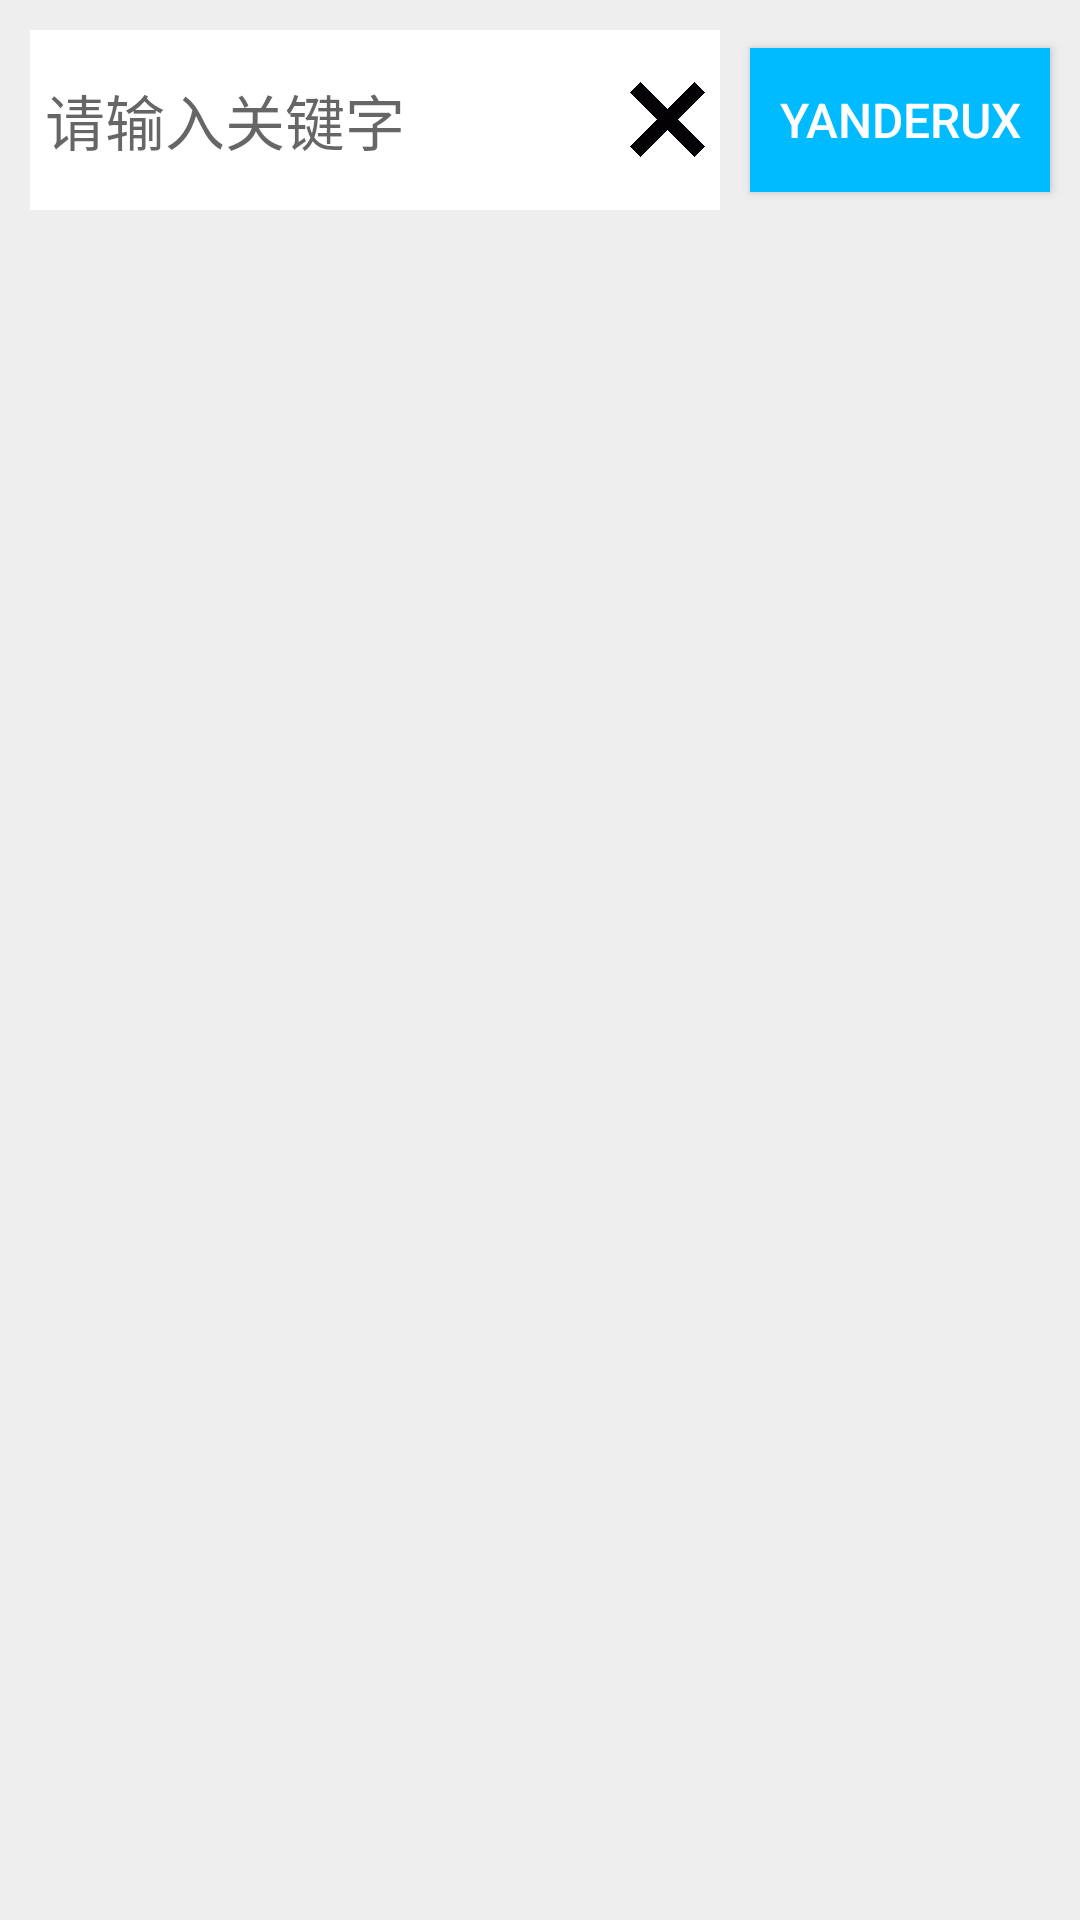

Reconstruct the res/layout file that produces this screen, plus the resources it refers to.
<!-- AndroidManifest.xml: application theme AppTheme -->
<!-- res/layout/search.xml -->
<?xml version="1.0" encoding="utf-8"?>
<LinearLayout
    xmlns:android="http://schemas.android.com/apk/res/android"
    android:background="#eee"
    android:orientation="vertical"
    android:layout_width="match_parent"
    android:layout_height="wrap_content">

    <LinearLayout
        android:id="@+id/search_ll_top"
        android:layout_width="match_parent"
        android:layout_height="wrap_content"
        android:orientation="horizontal"
        android:layout_alignParentTop="true"
        android:background="#eee">

        <FrameLayout
            android:layout_weight="1"
            android:layout_width="0dp"
            android:layout_height="wrap_content">

            <EditText
                android:id="@+id/search_et_input"
                android:layout_width="match_parent"
                android:layout_height="60dp"
                android:hint="请输入关键字"
                android:textSize="20dp"
                android:inputType="text"
                android:padding="5dp"
                android:background="#fff"
                android:layout_gravity="center_vertical"
                android:layout_margin="10dp"
                android:imeOptions="actionSearch"
                />
            <ImageView
                android:id="@+id/search_iv_delete"
                android:layout_width="25dp"
                android:layout_height="25dp"
                android:layout_marginRight="15dp"
                android:background="@drawable/cancel"
                android:layout_gravity="right|center_vertical"
                />
        </FrameLayout>

        <Button
            android:id="@+id/search_btn_back"
            android:layout_marginRight="10dp"
            android:layout_marginTop="10dp"
            android:layout_marginBottom="10dp"
            android:layout_gravity="center_vertical"
            android:background="#00bbff"
            android:imeOptions="actionSearch"
            android:layout_width="100dp"
            android:layout_height="wrap_content"
            android:text="Yanderux"
            android:textSize="16dp"
            android:textColor="#fff" />
    </LinearLayout>

    <ListView
        android:visibility="gone"
        android:id="@+id/search_lv_tips"
        android:background="@drawable/lv_search_tips_bg"
        android:layout_marginLeft="20dp"
        android:layout_marginRight="20dp"
        android:layout_marginBottom="10dp"
        android:layout_width="match_parent"
        android:layout_height="200dp">
    </ListView>
</LinearLayout>
<!-- resources referenced by this layout -->
<resources>
  <!-- drawable cancel: jpg bitmap (drawable, 25352 bytes) -->
  <style name="AppTheme" parent="Theme.AppCompat.Light.DarkActionBar">
          
          <item name="colorPrimary">@color/colorPrimary</item>
          <item name="colorPrimaryDark">@color/colorPrimaryDark</item>
          <item name="colorAccent">@color/colorAccent</item>
      </style>
  <color name="colorPrimary">#3F51B5</color>
  <color name="colorPrimaryDark">#303F9F</color>
  <color name="colorAccent">#FF4081</color>
</resources>
